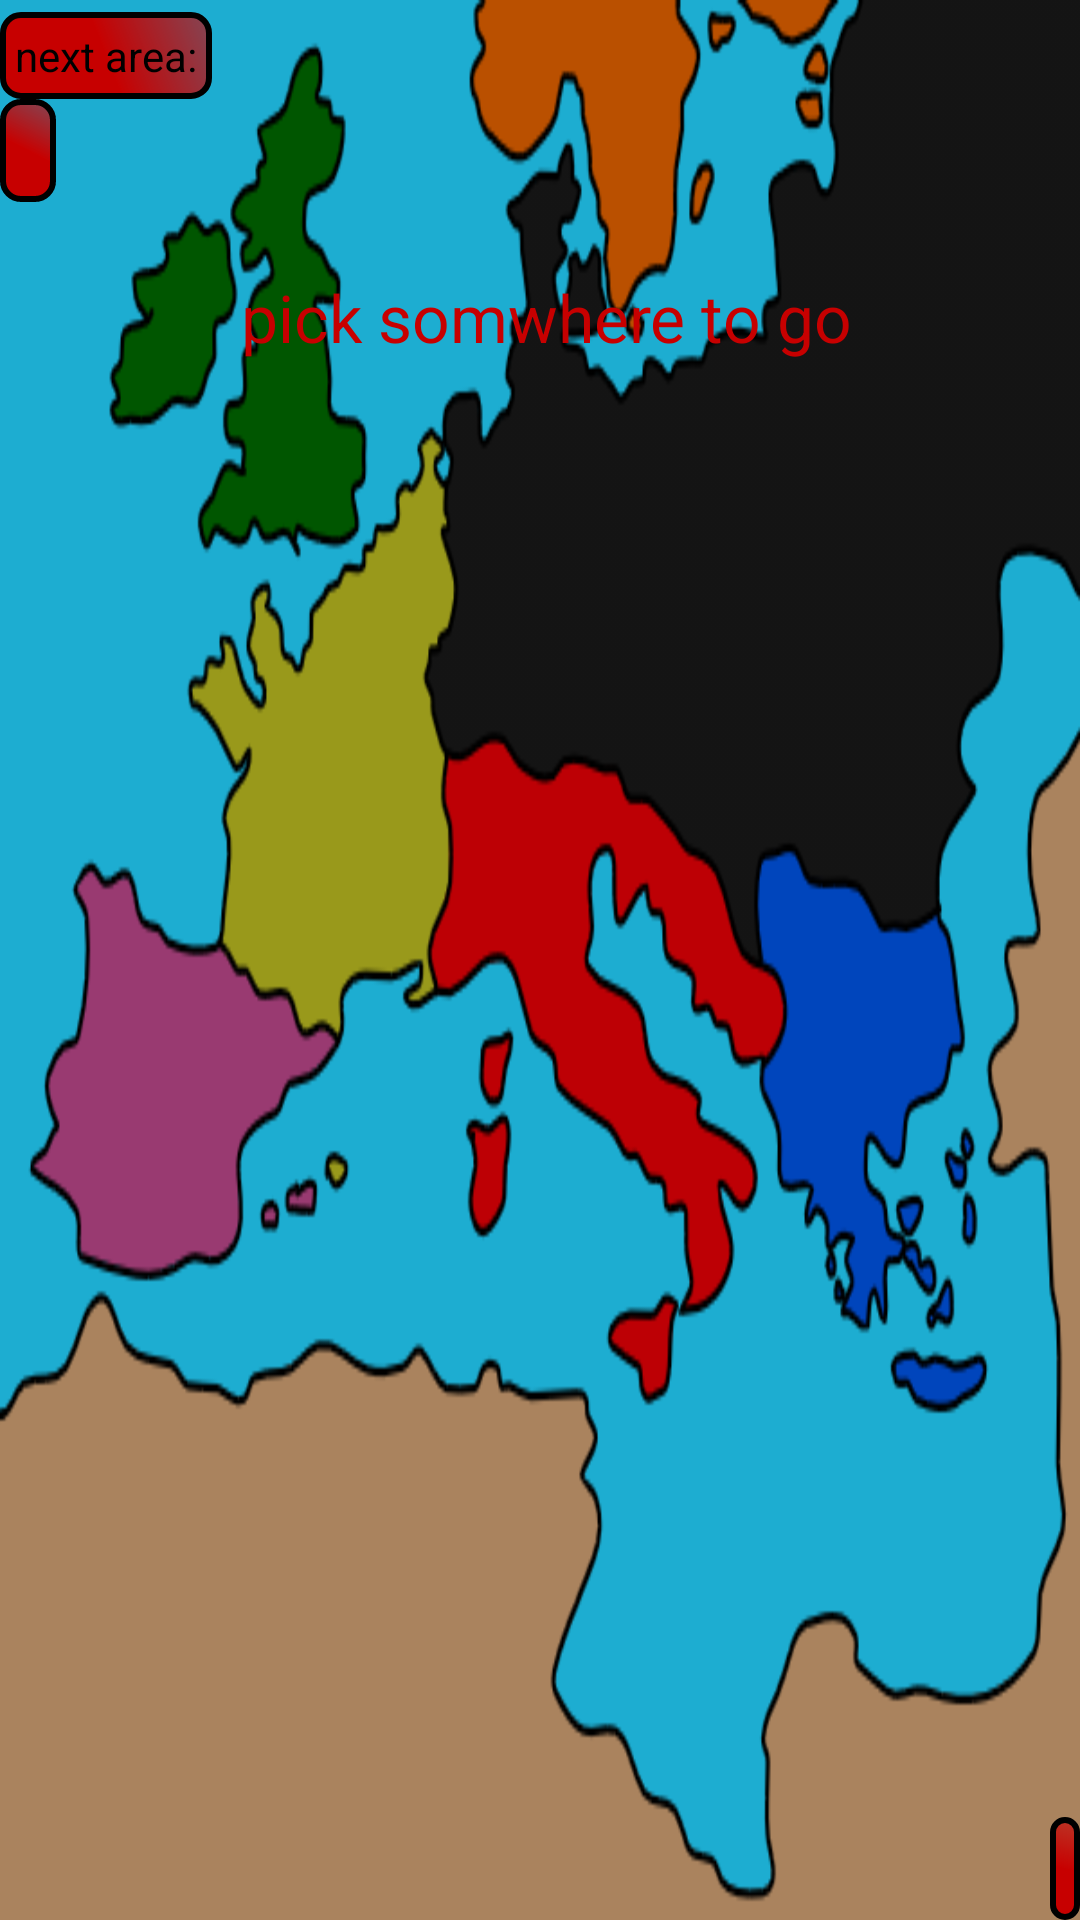

Android layout source for this screen:
<!-- AndroidManifest.xml: application theme AppTheme.NoActionBar -->
<!-- res/layout/activity_map.xml -->
<?xml version="1.0" encoding="utf-8"?>
<RelativeLayout xmlns:android="http://schemas.android.com/apk/res/android"
    android:layout_width="match_parent"
    android:layout_height="match_parent"
    android:onClick="getColor"
    android:id="@+id/scrn"
    android:background="@drawable/empire_map"
    android:elevation="0dp">

    <TextView
        android:layout_width="wrap_content"
        android:layout_height="wrap_content"
        android:textAppearance="?android:attr/textAppearanceLarge"
        android:text="pick somwhere to go"
        android:id="@+id/locate"
        android:layout_marginTop="91dp"
        android:layout_alignParentTop="true"
        android:layout_alignParentEnd="true"
        android:layout_marginEnd="76dp" />

    <Button
        android:layout_width="wrap_content"
        android:layout_height="wrap_content"
        android:text="Let's Go"
        android:id="@+id/Go"
        android:background="@drawable/custom_button"
        android:onClick="GoTo"
        android:textColor="#c70000"
        android:layout_alignParentTop="true"
        android:layout_alignParentEnd="true"
        android:textSize="20sp"
        android:layout_margin="4dp"
        android:visibility="invisible"
        android:elevation="2dp" />

    <TextView
        android:layout_width="wrap_content"
        android:layout_height="wrap_content"
        android:textAppearance="@style/TextAppearance.AppCompat"
        android:text="next area:"
        android:id="@+id/textView15"
        android:textColor="#000000"
        android:background="@drawable/custom_button_invert"
        android:layout_alignTop="@+id/Go"
        android:layout_alignParentStart="true" />

    <TextView
        android:layout_width="wrap_content"
        android:layout_height="wrap_content"
        android:textAppearance="?android:attr/textAppearanceMedium"
        android:text="  "
        android:id="@+id/next"
        android:textColor="#000000"
        android:background="@drawable/custom_button_invert"
        android:layout_below="@+id/textView15"
        android:layout_alignParentStart="true" />

    <TextView
        android:layout_width="wrap_content"
        android:layout_height="wrap_content"
        android:textAppearance="?android:attr/textAppearanceMedium"
        android:id="@+id/needed"
        android:textColor="#000000"
        android:background="@drawable/custom_button_invert"
        android:layout_alignParentBottom="true"
        android:layout_alignParentEnd="true" />
</RelativeLayout>
<!-- resources referenced by this layout -->
<resources>
  <!-- drawable custom_button (drawable) -->
  <?xml version="1.0" encoding="utf-8"?>
  <shape xmlns:android="http://schemas.android.com/apk/res/android">
      <padding android:left="5dp" android:top="5dp" android:bottom="5dp" android:right="5dp" />
      <stroke android:width="3dp"
          android:color="#FFC70000"/>
      <corners android:radius="7dp"/>
      <gradient android:startColor="#FF000000" android:centerColor="#FF000000" android:endColor="#99000000" android:angle="45"/>
  </shape>
  <!-- drawable custom_button_invert (drawable) -->
  <?xml version="1.0" encoding="utf-8"?>
  <shape xmlns:android="http://schemas.android.com/apk/res/android">
      <padding android:left="5dp" android:top="5dp" android:bottom="5dp" android:right="5dp" />
      <stroke android:width="2dp"
          android:color="#FF000000"/>
      <corners android:radius="6dp"/>
      <gradient android:startColor="#FFc70000" android:centerColor="#FFc70000" android:endColor="#99c70000" android:angle="45"/>
  </shape>
  <!-- drawable empire_map: png bitmap (drawable, 73435 bytes) -->
  <style name="AppTheme.NoActionBar">
          <item name="windowActionBar">false</item>
          <item name="windowNoTitle">true</item>
      </style>
</resources>
